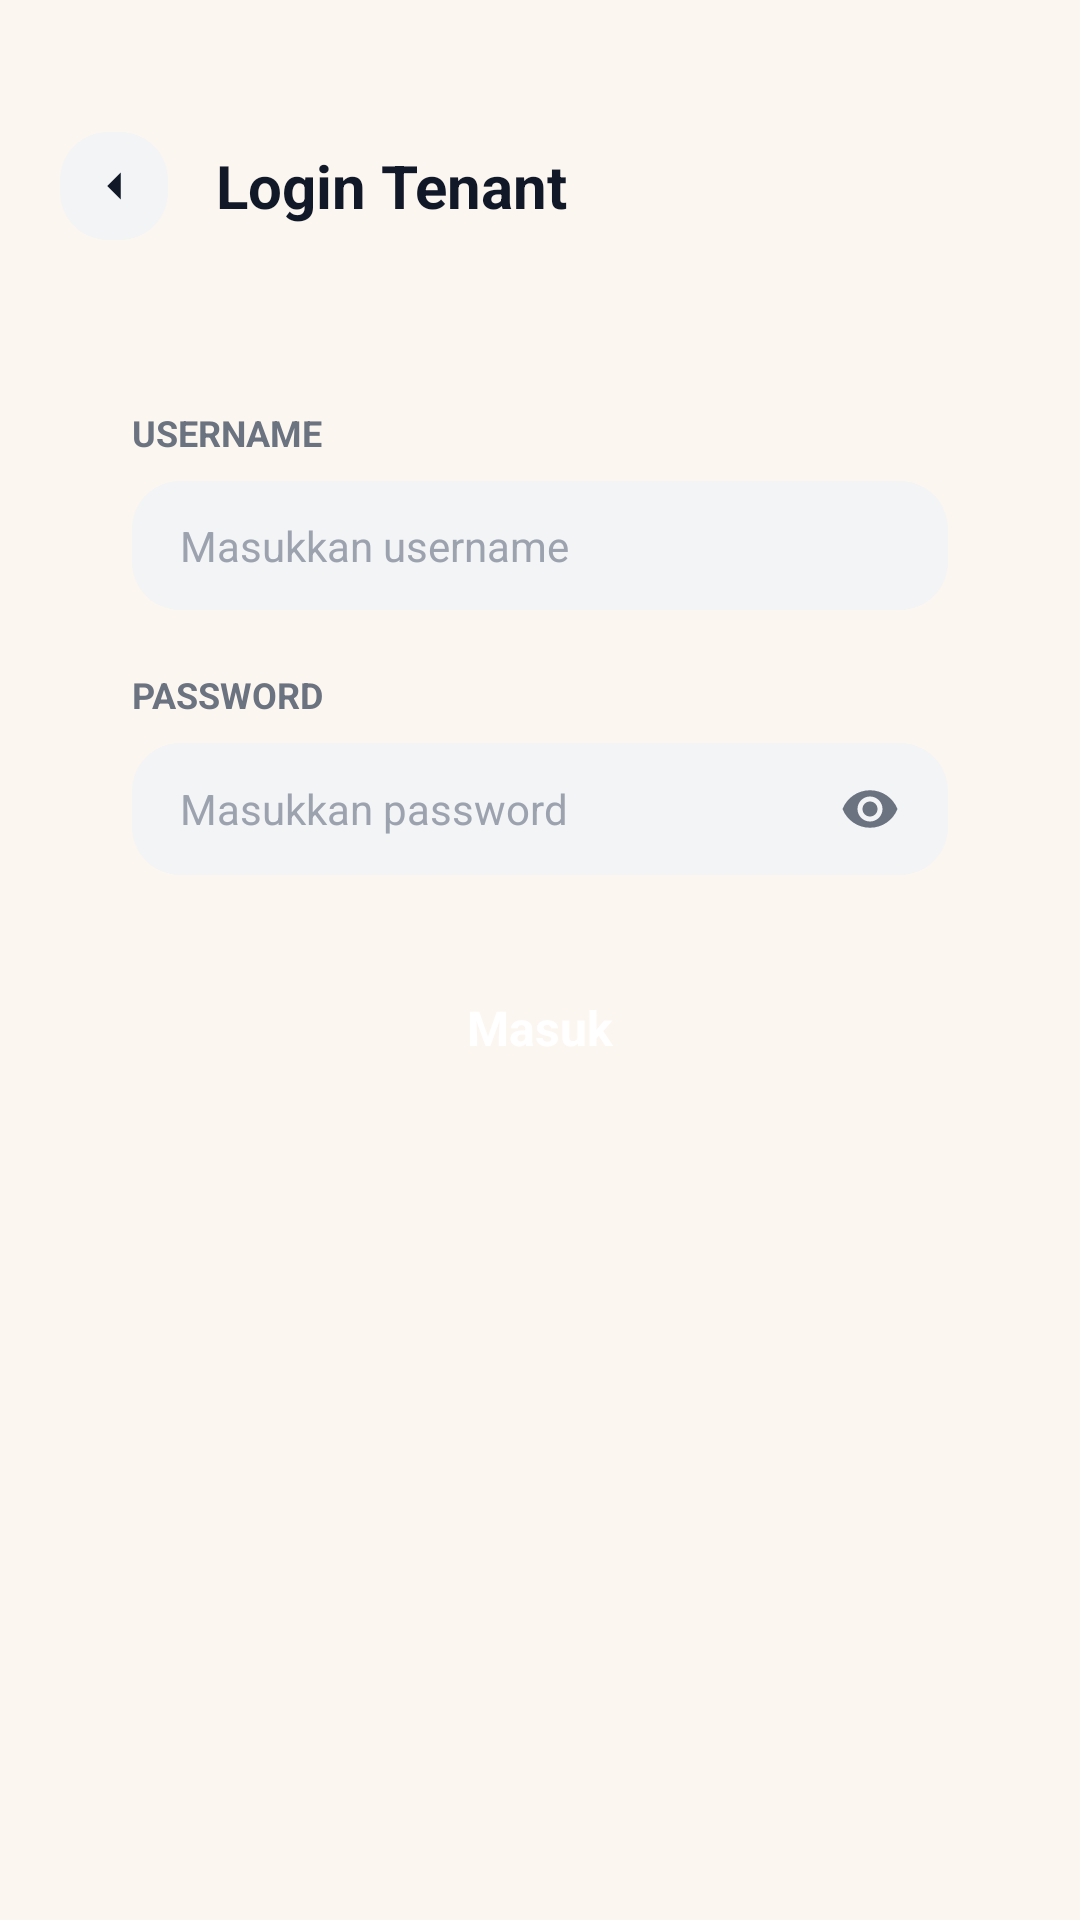

Here is an Android app screen rendered from its layout file. Give the layout XML and the strings, colors and styles it references.
<!-- AndroidManifest.xml: application theme Theme.Kantinmika -->
<!-- res/layout/activity_tenant_login.xml -->
<?xml version="1.0" encoding="utf-8"?>
<LinearLayout xmlns:android="http://schemas.android.com/apk/res/android"
    xmlns:app="http://schemas.android.com/apk/res-auto"
    android:layout_width="match_parent"
    android:layout_height="match_parent"
    android:background="#FCF6F0"
    android:orientation="vertical"
    android:padding="20dp">

    
    <LinearLayout
        android:layout_width="match_parent"
        android:layout_height="wrap_content"
        android:layout_marginTop="24dp"
        android:layout_marginBottom="32dp"
        android:gravity="center_vertical"
        android:orientation="horizontal">

        <LinearLayout
            android:id="@+id/btnBack"
            android:layout_width="36dp"
            android:layout_height="36dp"
            android:background="@drawable/bg_rounded_muted"
            android:clickable="true"
            android:focusable="true"
            android:gravity="center">

            <ImageView
                android:layout_width="18dp"
                android:layout_height="18dp"
                android:src="@drawable/ic_arrow_left"
                app:tint="#111827" />
        </LinearLayout>

        <TextView
            android:layout_width="wrap_content"
            android:layout_height="wrap_content"
            android:layout_marginStart="16dp"
            android:text="Login Tenant"
            android:textColor="#111827"
            android:textSize="20sp"
            android:textStyle="bold" />
    </LinearLayout>

    
    <LinearLayout
        android:layout_width="match_parent"
        android:layout_height="wrap_content"
        android:background="@drawable/bg_rounded_white"
        android:elevation="4dp"
        android:orientation="vertical"
        android:padding="24dp">

        
        <TextView
            android:layout_width="wrap_content"
            android:layout_height="wrap_content"
            android:layout_marginBottom="8dp"
            android:text="USERNAME"
            android:textColor="#6B7280"
            android:textSize="12sp"
            android:textStyle="bold" />

        <EditText
            android:id="@+id/etUsername"
            android:layout_width="match_parent"
            android:layout_height="wrap_content"
            android:layout_marginBottom="20dp"
            android:background="@drawable/bg_rounded_muted"
            android:hint="Masukkan username"
            android:paddingHorizontal="16dp"
            android:paddingVertical="12dp"
            android:textColor="#111827"
            android:textColorHint="#9CA3AF"
            android:textSize="14sp" />

        
        <TextView
            android:layout_width="wrap_content"
            android:layout_height="wrap_content"
            android:layout_marginBottom="8dp"
            android:text="PASSWORD"
            android:textColor="#6B7280"
            android:textSize="12sp"
            android:textStyle="bold" />

        <LinearLayout
            android:layout_width="match_parent"
            android:layout_height="wrap_content"
            android:layout_marginBottom="24dp"
            android:background="@drawable/bg_rounded_muted"
            android:gravity="center_vertical"
            android:orientation="horizontal"
            android:paddingHorizontal="16dp"
            android:paddingVertical="12dp">

            <EditText
                android:id="@+id/etPassword"
                android:layout_width="0dp"
                android:layout_height="wrap_content"
                android:layout_weight="1"
                android:background="@null"
                android:hint="Masukkan password"
                android:inputType="textPassword"
                android:textColor="#111827"
                android:textColorHint="#9CA3AF"
                android:textSize="14sp" />

            <ImageView
                android:id="@+id/btnTogglePassword"
                android:layout_width="20dp"
                android:layout_height="20dp"
                android:layout_marginStart="8dp"
                android:src="@drawable/ic_eye"
                app:tint="#6B7280" />
        </LinearLayout>

        
        <TextView
            android:id="@+id/btnLogin"
            android:layout_width="match_parent"
            android:layout_height="wrap_content"
            android:background="@drawable/bg_rounded_primary"
            android:clickable="true"
            android:focusable="true"
            android:gravity="center"
            android:paddingVertical="16dp"
            android:text="Masuk"
            android:textColor="#FFFFFF"
            android:textSize="16sp"
            android:textStyle="bold" />
    </LinearLayout>

</LinearLayout>
<!-- resources referenced by this layout -->
<resources>
  <!-- drawable bg_rounded_muted (drawable) -->
  <?xml version="1.0" encoding="utf-8"?>
  <shape xmlns:android="http://schemas.android.com/apk/res/android" android:shape="rectangle">
      <solid android:color="@color/background_muted" />
      <corners android:radius="16dp" />
  </shape>
  <!-- drawable ic_arrow_left (drawable) -->
  <vector xmlns:android="http://schemas.android.com/apk/res/android" android:width="24dp" android:height="24dp" android:viewportWidth="24" android:viewportHeight="24"><path android:fillColor="#000" android:pathData="M15,18l-6,-6 6,-6"/></vector>
  <!-- drawable ic_eye (drawable) -->
  <vector xmlns:android="http://schemas.android.com/apk/res/android"
      android:width="24dp"
      android:height="24dp"
      android:viewportWidth="24"
      android:viewportHeight="24">
      <path
          android:fillColor="@android:color/black"
          android:pathData="M12,4.5C7,4.5 2.73,7.61 1,12c1.73,4.39 6,7.5 11,7.5s9.27,-3.11 11,-7.5c-1.73,-4.39 -6,-7.5 -11,-7.5zM12,17c-2.76,0 -5,-2.24 -5,-5s2.24,-5 5,-5 5,2.24 5,5 -2.24,5 -5,5zM12,9c-1.66,0 -3,1.34 -3,3s1.34,3 3,3 3,-1.34 3,-3 -1.34,-3 -3,-3z" />
  </vector>
  <style name="Theme.Kantinmika" parent="Base.Theme.Kantinmika" />
  <color name="background_muted">#F3F4F6</color>
  <style name="Base.Theme.Kantinmika" parent="Theme.Material3.DayNight.NoActionBar">
          
          
      </style>
</resources>
